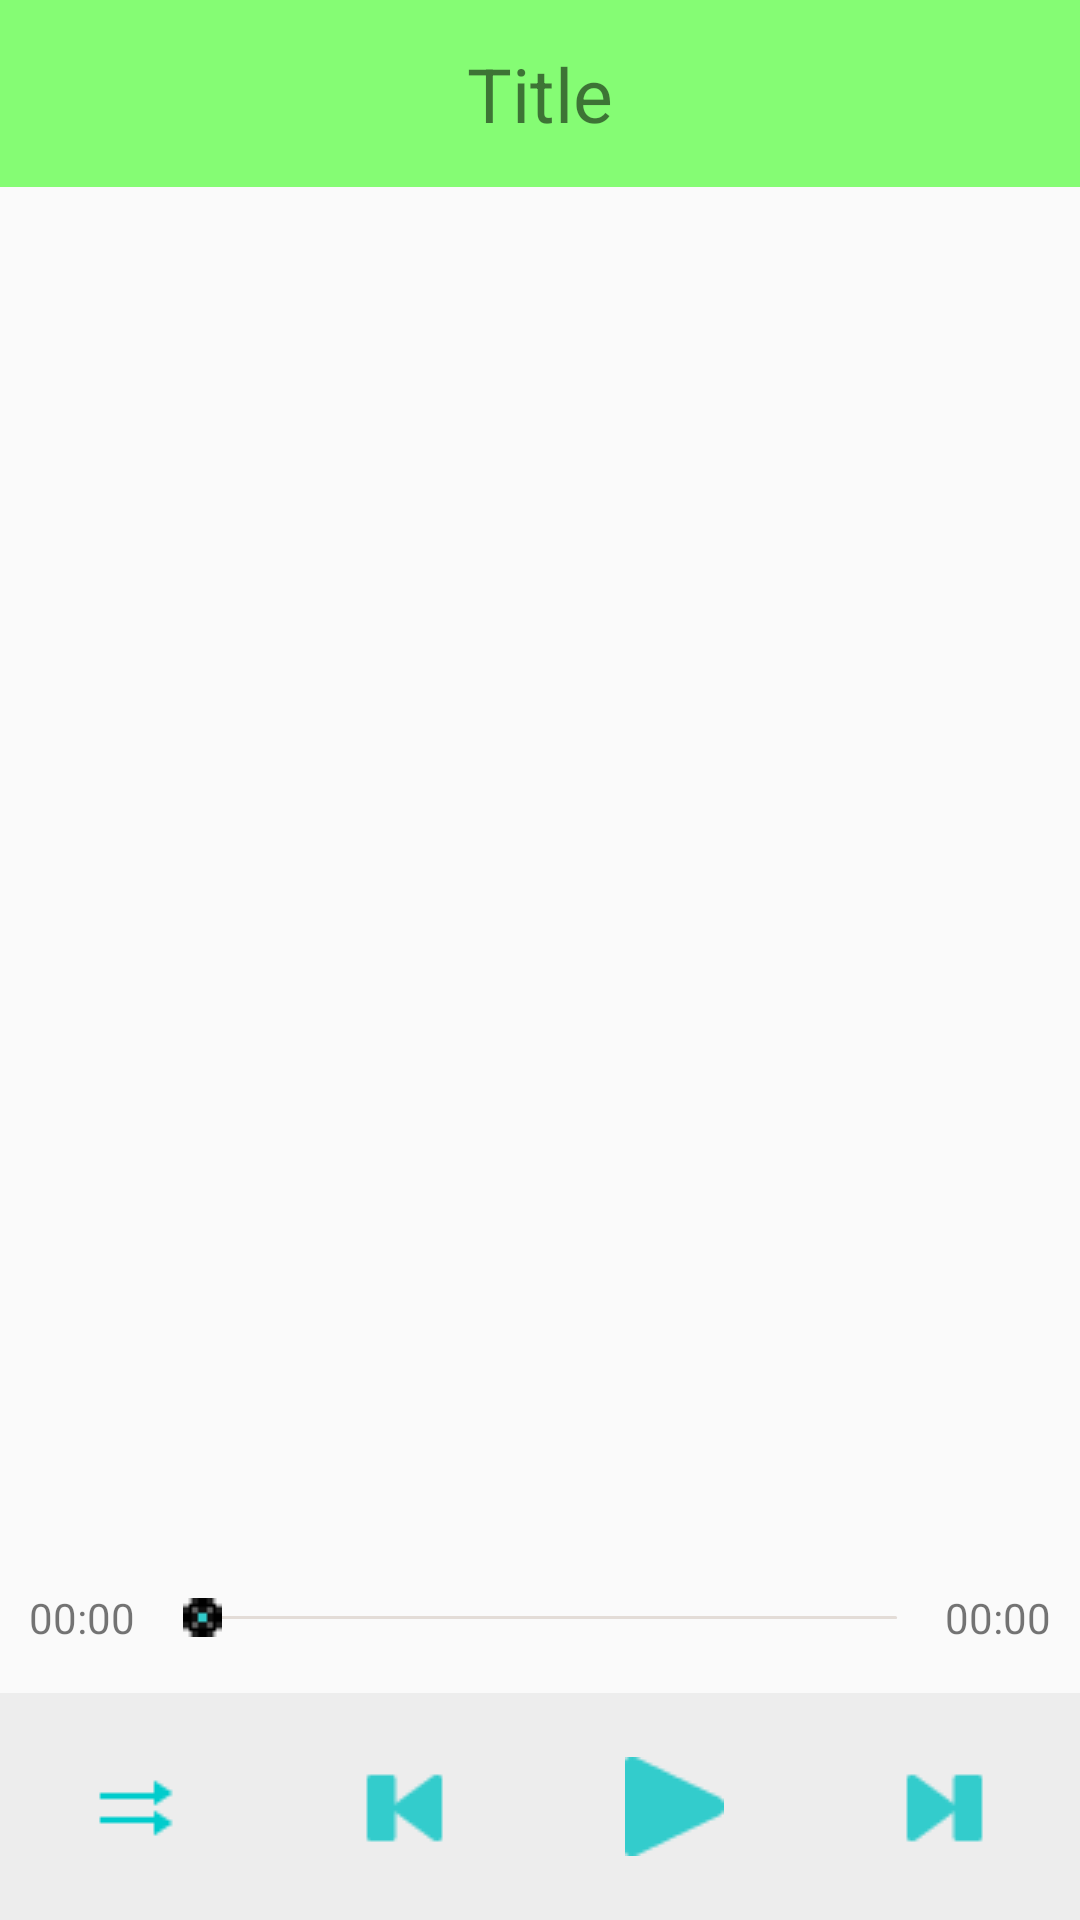

This screen was rendered from an Android layout file. Write that file and the resources it references.
<!-- AndroidManifest.xml: application theme AppTheme -->
<!-- res/layout/display.xml -->
<?xml version="1.0" encoding="utf-8"?>
<LinearLayout xmlns:android="http://schemas.android.com/apk/res/android"
    android:orientation="vertical"
    android:layout_width="match_parent"
    android:layout_height="match_parent">

    <LinearLayout
        android:layout_width="fill_parent"
        android:layout_height="50dip"
        android:layout_weight="0.25">

        <TextView
            android:id="@+id/tvDisplayCurrentTitle"
            android:layout_width="fill_parent"
            android:layout_height="fill_parent"
            android:gravity="center"
            android:text="Title"
            android:textSize="25sp"
            android:background="#FF85FC74"/>

    </LinearLayout>



    <TextView
        android:layout_width="fill_parent"
        android:layout_height="0dp"
        android:layout_weight="9"/>

    <LinearLayout
        android:layout_width="fill_parent"
        android:layout_height="0dp"
        android:layout_weight="1"
        android:orientation="horizontal">

        <TextView
            android:id="@+id/tvDisplayTimeElapsed"
            android:layout_width="0dip"
            android:layout_height="wrap_content"
            android:layout_gravity="center_horizontal|center_vertical"
            android:gravity="right"
            android:layout_weight="1"
            android:text="00:00" />

        <SeekBar
            android:id="@+id/progress"
            android:layout_width="0dp"
            android:layout_height="15dip"
            android:layout_weight="6"
            android:layout_gravity="center_horizontal|center_vertical"
            style="?android:attr/progressBarStyleHorizontal"
            android:maxHeight="1dip"
            android:minHeight="1dip"
            android:progressDrawable="@drawable/progress_style"
            android:thumbOffset="0dip"
            android:thumb="@mipmap/seekbar_thumb"
            android:indeterminate="false" />

        <TextView
            android:id="@+id/tvDisplayDuration"
            android:layout_width="0dip"
            android:layout_height="wrap_content"
            android:layout_gravity="center_horizontal|center_vertical"
            android:layout_weight="1"
            android:text="00:00" />
        
    </LinearLayout>

    <LinearLayout
        android:layout_width="match_parent"
        android:layout_height="0dip"
        android:layout_weight="1.5"
        android:background="#EDEDED"
        android:orientation="horizontal">


        <LinearLayout
            android:layout_width="fill_parent"
            android:layout_height="fill_parent"
            android:clickable="true"
            android:layout_weight="1"
            android:gravity="center"
            android:orientation="horizontal"
            android:id="@+id/lyIvMode">

            <ImageView
                android:id="@+id/ivMode"
                android:layout_width="wrap_content"
                android:layout_height="wrap_content"
                android:background="@mipmap/mode_sequence"/>

        </LinearLayout>

        <LinearLayout
            android:layout_width="fill_parent"
            android:layout_height="fill_parent"
            android:clickable="true"
            android:layout_weight="1"
            android:gravity="center"
            android:orientation="horizontal"
            android:id="@+id/lyBtnDisplayPrevious">

            <Button
                android:id="@+id/btnDisplayPrevious"
                android:layout_width="33dip"
                android:layout_height="33dip"
                android:layout_gravity="center"
                android:background="@mipmap/previous"/>

        </LinearLayout>

        <LinearLayout
            android:layout_width="fill_parent"
            android:layout_height="fill_parent"
            android:clickable="true"
            android:layout_weight="1"
            android:gravity="center"
            android:orientation="horizontal"
            android:id="@+id/lyBtnDisplayState">

            <Button
                android:id="@+id/btnDisplayState"
                android:layout_width="33dip"
                android:layout_height="33dip"
                android:layout_gravity="center"
                android:background="@mipmap/run"/>

        </LinearLayout>

        <LinearLayout
            android:layout_width="fill_parent"
            android:layout_height="fill_parent"
            android:clickable="true"
            android:layout_weight="1"
            android:gravity="center"
            android:orientation="horizontal"
            android:id="@+id/lyBtnDisplayNext">

            <Button
                android:id="@+id/btnDisplayNext"
                android:layout_width="33dip"
                android:layout_height="33dip"
                android:layout_gravity="center"
                android:background="@mipmap/next"/>

        </LinearLayout>

    </LinearLayout>

</LinearLayout>
<!-- resources referenced by this layout -->
<resources>
  <!-- drawable progress_style (drawable) -->
  <?xml version="1.0" encoding="utf-8"?>
  <layer-list xmlns:android="http://schemas.android.com/apk/res/android" >
      <item android:id="@android:id/background">        
          <shape>
              <corners android:radius="8.0dip" />
              <gradient
                  android:angle="270.0"
                  android:endColor="#E3DCD7"
                  android:startColor="#FFFFFF" />
          </shape>
      </item>
      <item android:id="@android:id/secondaryProgress">
          <shape>
              <corners android:radius="8.0dip" />
              <gradient
                  android:angle="270.0"
                  android:endColor="#E3DCD7"
                  android:startColor="#E3DCD7" />
          </shape>
      </item>
      <item android:id="@android:id/progress">
          <clip>
              <shape>
                  <corners android:radius="8.0dip" />
                  <gradient
                      android:angle="270.0"
                      android:centerColor="#33cccc"
                      android:endColor="#33cccc"
                      android:startColor="#33cccc" />
              </shape>
          </clip>
      </item>
  
  </layer-list>
  <!-- mipmap mode_sequence: png bitmap (mipmap-mdpi, 76613 bytes) -->
  <!-- mipmap next: png bitmap (mipmap-mdpi, 39997 bytes) -->
  <!-- mipmap previous: png bitmap (mipmap-mdpi, 39487 bytes) -->
  <!-- mipmap run: png bitmap (mipmap-mdpi, 39225 bytes) -->
  <!-- mipmap seekbar_thumb: png bitmap (mipmap-mdpi, 41663 bytes) -->
  <style name="AppTheme" parent="Theme.AppCompat.Light.DarkActionBar">
          
      </style>
</resources>
